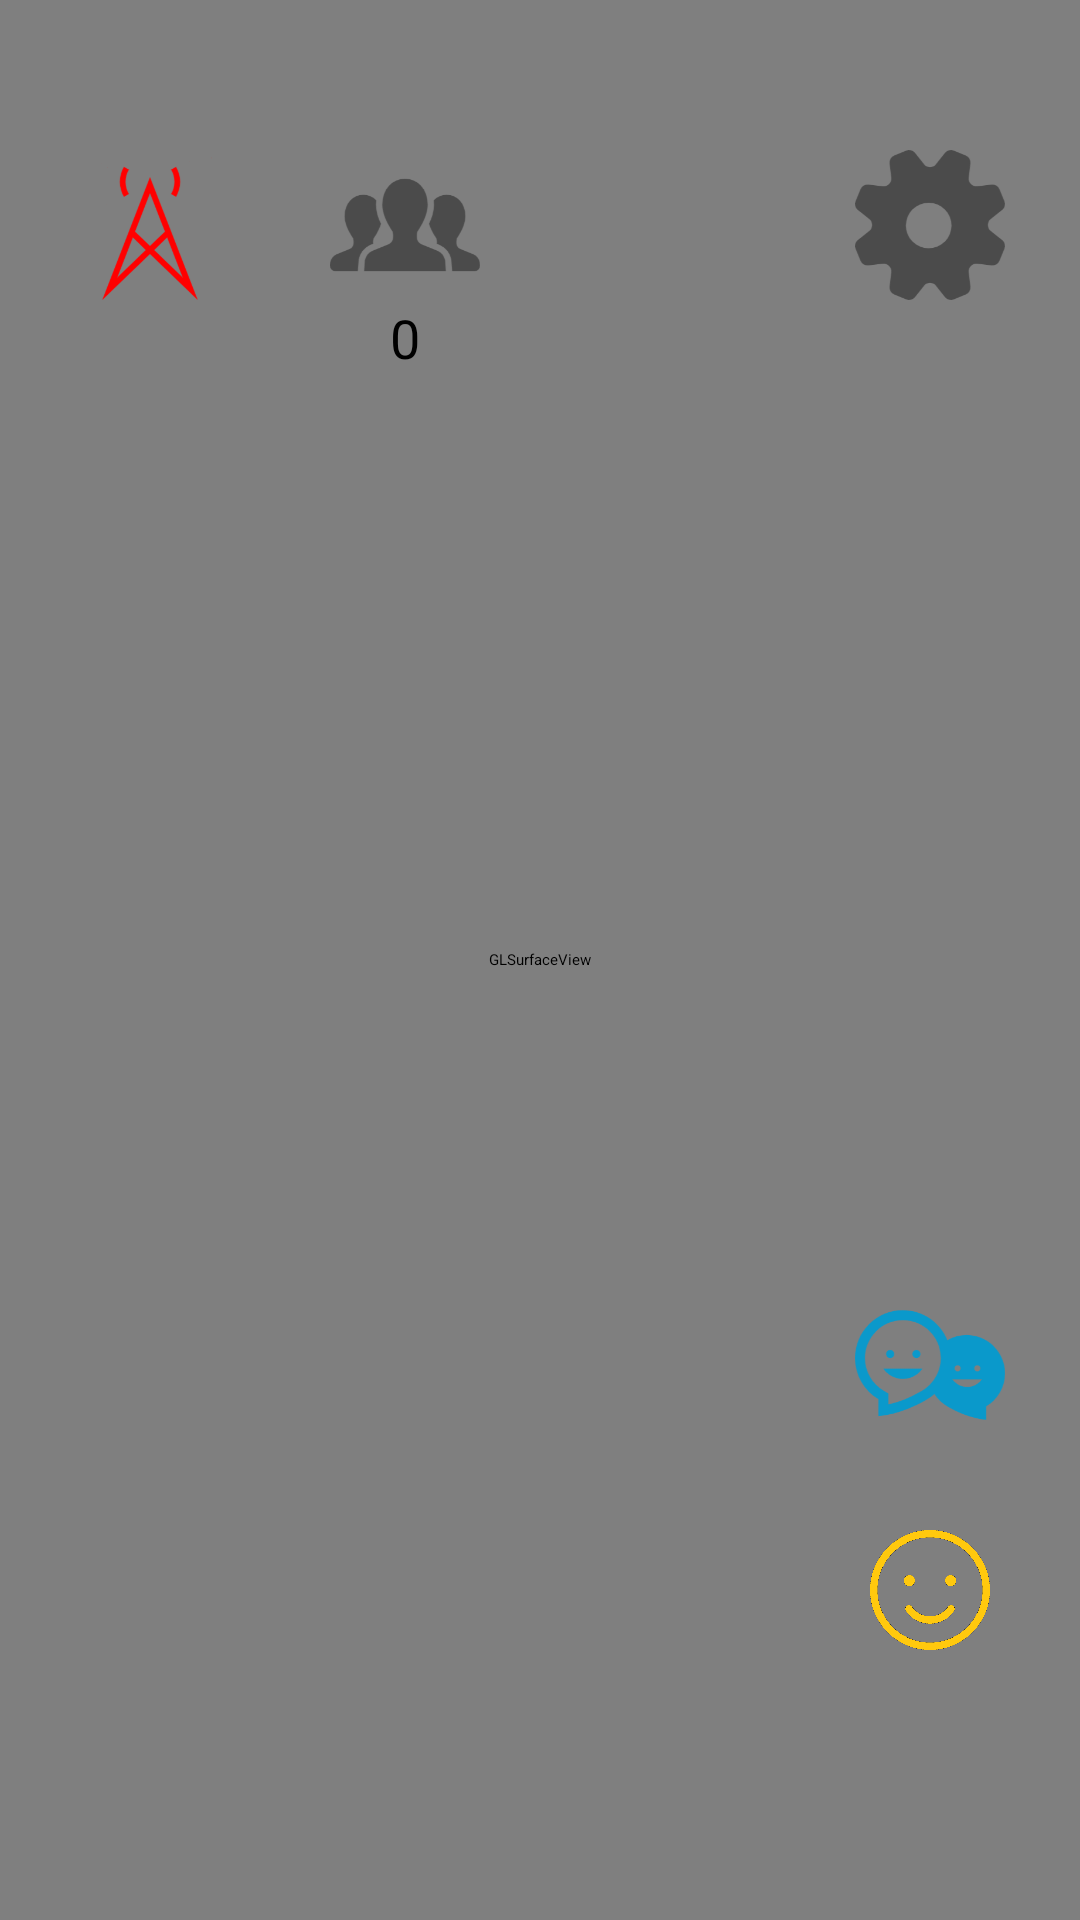

Layout XML and referenced resources for this Android screen:
<!-- AndroidManifest.xml: application theme Theme.MySplashScreen -->
<!-- res/layout/activity_main.xml -->
<RelativeLayout xmlns:android="http://schemas.android.com/apk/res/android"
    xmlns:app="http://schemas.android.com/apk/res-auto"
    xmlns:tools="http://schemas.android.com/tools"
    android:layout_width="match_parent"
    android:layout_height="match_parent"
    tools:context="com.shimizu.ar.core.ar_message.kotlin.ar_message.ArMessageActivity">
  <View
      android:id="@+id/view"
      android:layout_width="match_parent"
      android:layout_height="match_parent"
      android:clickable="true"
      android:focusable="true" />

  <android.opengl.GLSurfaceView
      android:id="@+id/surfaceview"
      android:layout_width="fill_parent"
      android:layout_height="fill_parent"
      android:layout_gravity="top" />

  <ImageView
      android:id="@+id/acc_image"
      android:layout_width="50dp"
      android:layout_height="50dp"
      android:layout_marginStart="25dp"
      android:layout_marginTop="50dp"
      app:srcCompat="@drawable/bad_acc" />

  <ImageView
      android:id="@+id/message_count"
      android:layout_width="50dp"
      android:layout_height="50dp"
      android:layout_marginStart="110dp"
      android:layout_marginTop="50dp"
      app:srcCompat="@drawable/message_count" />

  <TextView
      android:id="@+id/message_count_text"
      android:layout_width="50dp"
      android:layout_height="25dp"
      android:layout_marginStart="110dp"
      android:layout_marginTop="100dp"
      android:gravity="center"
      android:text="0"
      android:textColor="@color/black"
      android:textSize="18sp" />

  <ImageButton
      android:id="@+id/settings_button"
      android:layout_width="50dp"
      android:layout_height="50dp"
      android:layout_alignParentEnd="true"
      android:layout_alignParentTop="true"
      android:layout_marginEnd="25dp"
      android:layout_marginTop="50dp"
      android:src="@drawable/ic_settings"
      android:scaleType="fitCenter"
      android:background="@android:color/transparent"/>

  <ImageButton
      android:id="@+id/message_post_button"
      android:layout_width="50dp"
      android:layout_height="50dp"
      android:layout_alignParentTop="true"
      android:layout_alignParentEnd="true"
      android:layout_marginEnd="25dp"
      android:layout_marginTop="430dp"
      android:background="@android:color/transparent"
      android:src="@drawable/message_post"
      android:scaleType="fitCenter"
      android:onClick="MessagePostButtonOnClick"/>

    <ImageButton
        android:id="@+id/emoji_button"
        android:layout_width="50dp"
        android:layout_height="50dp"
        android:layout_alignParentTop="true"
        android:layout_alignParentEnd="true"
        android:layout_marginEnd="25dp"
        android:layout_marginTop="505dp"
        android:scaleType="fitCenter"
        android:background="@android:color/transparent"
        android:src="@drawable/emoji"
        android:onClick="emojiSelectButtonOnClick"/>

  <ImageButton
      android:id="@+id/profile_update_button"
      android:layout_width="50dp"
      android:layout_height="50dp"
      android:layout_alignParentTop="true"
      android:layout_alignParentEnd="true"
      android:layout_marginEnd="25dp"
      android:layout_marginTop="580dp"
      android:background="@drawable/circle"
      android:clipToOutline="true"
      android:src="@drawable/user_icon"
      android:scaleType="centerCrop"
      android:onClick="profileUpdateButtonOnClick"/>

  <LinearLayout
      android:layout_width="match_parent"
      android:layout_height="match_parent"
      android:orientation="vertical" >

    <LinearLayout
        android:layout_width="match_parent"
        android:layout_height="match_parent"
        android:gravity="center">

      <androidx.viewpager2.widget.ViewPager2
          android:id="@+id/view_pager"
          android:layout_width="300dp"
          android:layout_height="400dp"
          android:layout_marginLeft="70dp"
          android:layout_marginRight="70dp"
          android:visibility="invisible" />
    </LinearLayout>
  </LinearLayout>

</RelativeLayout>
<!-- resources referenced by this layout -->
<resources>
  <!-- drawable bad_acc: png bitmap (drawable-xxhdpi, 11366 bytes) -->
  <!-- drawable circle (drawable) -->
  <?xml version="1.0" encoding="utf-8"?>
  <shape xmlns:android="http://schemas.android.com/apk/res/android"
      android:shape="oval">
      <solid android:color="@android:color/transparent" />
      <size android:width="80dp" android:height="80dp" />
  </shape>
  <!-- drawable emoji: png bitmap (drawable-xxhdpi, 15172 bytes) -->
  <!-- drawable ic_settings: png bitmap (drawable-xxhdpi, 12712 bytes) -->
  <!-- drawable message_count: png bitmap (drawable-xxhdpi, 11801 bytes) -->
  <!-- drawable message_post: png bitmap (drawable-xxhdpi, 14178 bytes) -->
  <style name="Theme.MySplashScreen" parent="Theme.SplashScreen">
          <item name="windowSplashScreenBackground">@color/black</item>
          <item name="windowSplashScreenAnimatedIcon">@drawable/logo</item>
          <item name="postSplashScreenTheme">@style/Theme.Ar_message</item>
      </style>
  <!-- drawable logo: png bitmap (drawable-xxhdpi, 10494 bytes) -->
  <style name="Theme.Ar_message" parent="Theme.MaterialComponents.DayNight.NoActionBar" />
  <!-- not gathered from this repository: default colours our renderer supplied (Android Studio template values) -->
  <color name="black">#FF000000</color>
</resources>
